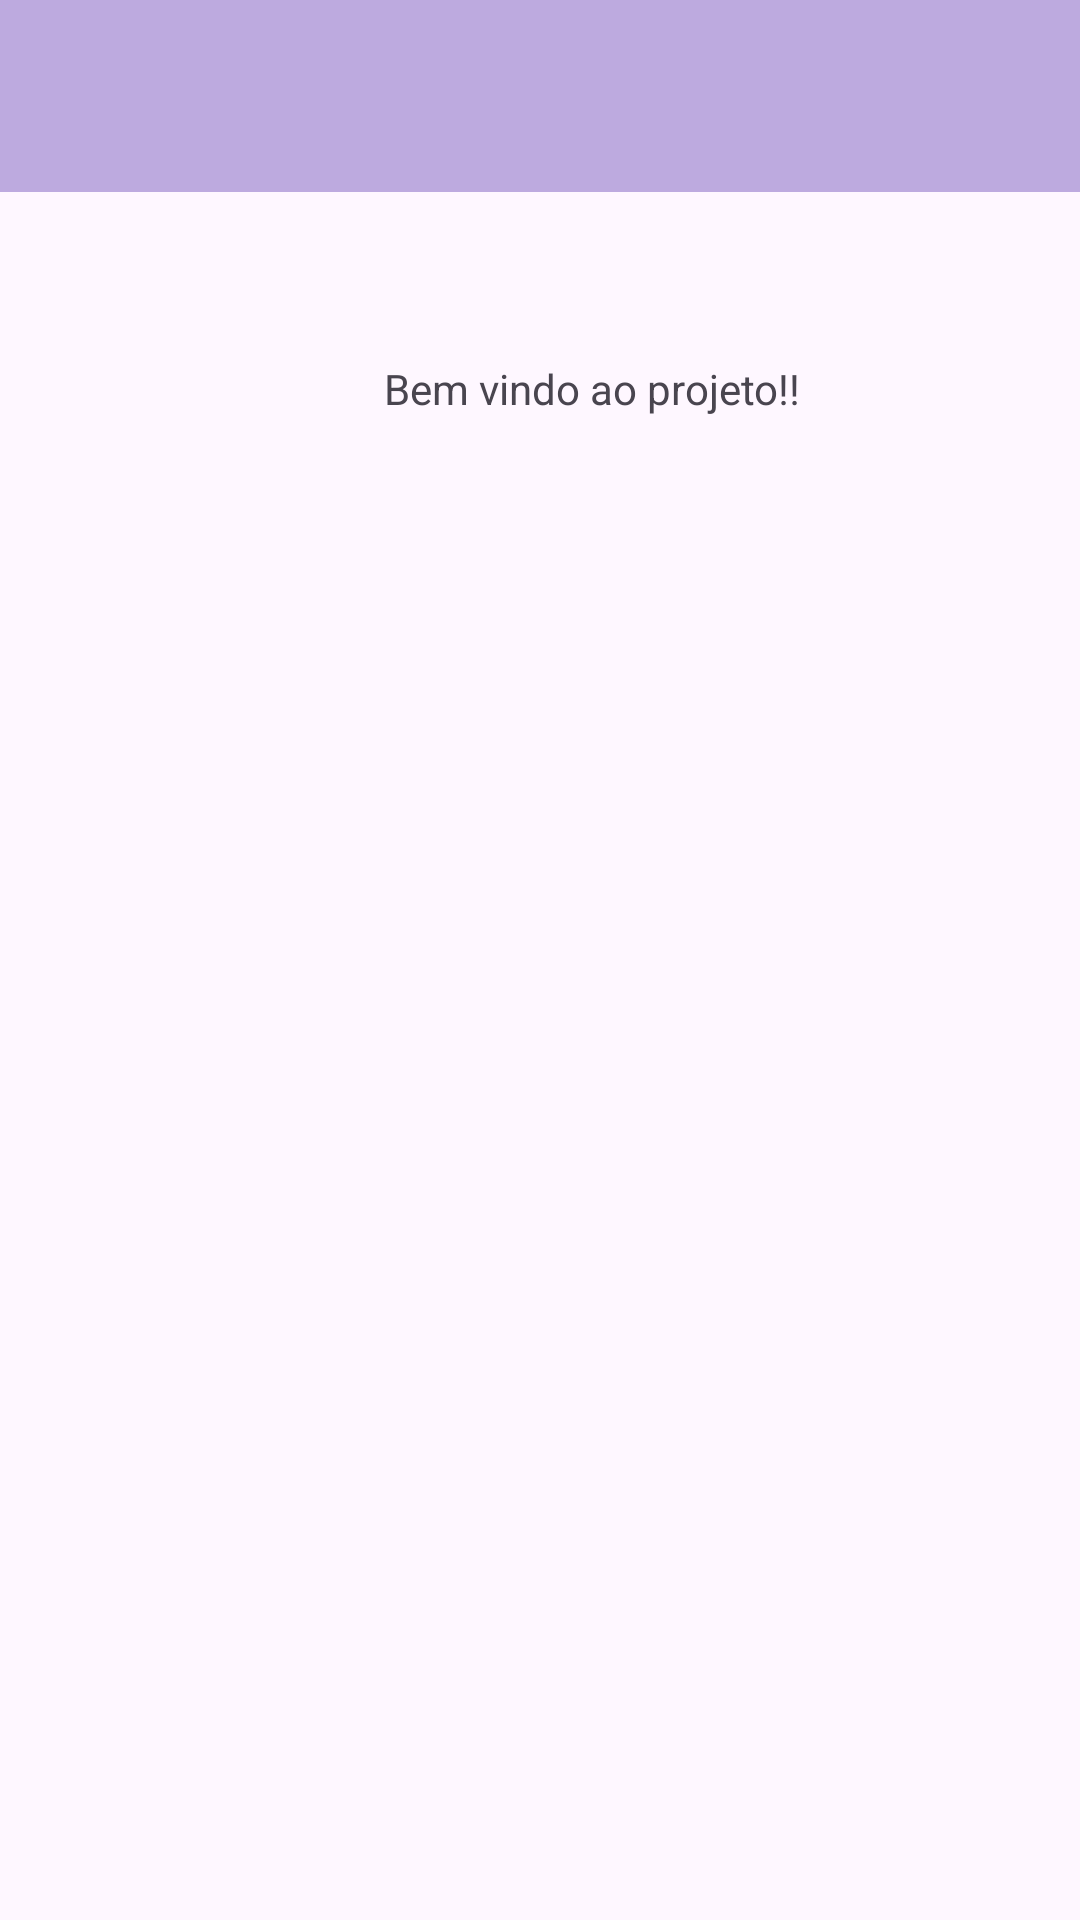

The Android layout XML behind this screen, and the referenced resources:
<!-- AndroidManifest.xml: application theme Theme.ReuniaoDeColeta -->
<!-- res/layout/activity_main.xml -->
<?xml version="1.0" encoding="utf-8"?>
<androidx.constraintlayout.widget.ConstraintLayout
    xmlns:android="http://schemas.android.com/apk/res/android"
    xmlns:app="http://schemas.android.com/apk/res-auto"
    xmlns:tools="http://schemas.android.com/tools"
    android:layout_width="match_parent"
    android:layout_height="match_parent"
    tools:context=".MainActivity">
    <androidx.appcompat.widget.Toolbar
        android:id="@+id/myToolbar"
        android:layout_width="match_parent"
        android:layout_height="wrap_content"
        android:background="#BDAADF"
        tools:ignore="MissingConstraints"/>

    <TextView
        android:id="@+id/tv_bemvindo"
        android:layout_width="146dp"
        android:layout_height="34dp"
        android:layout_marginStart="128dp"
        android:layout_marginTop="120dp"
        android:text="@string/tv_boas_vindas"
        app:layout_constraintStart_toStartOf="parent"
        app:layout_constraintTop_toTopOf="parent" />
</androidx.constraintlayout.widget.ConstraintLayout>
<!-- resources referenced by this layout -->
<resources>
  <string name="tv_boas_vindas">Bem vindo ao projeto!!</string>
  <style name="Theme.ReuniaoDeColeta" parent="Base.Theme.ReuniaoDeColeta" />
  <style name="Base.Theme.ReuniaoDeColeta" parent="Theme.Material3.DayNight.NoActionBar">
          
          
      </style>
</resources>
